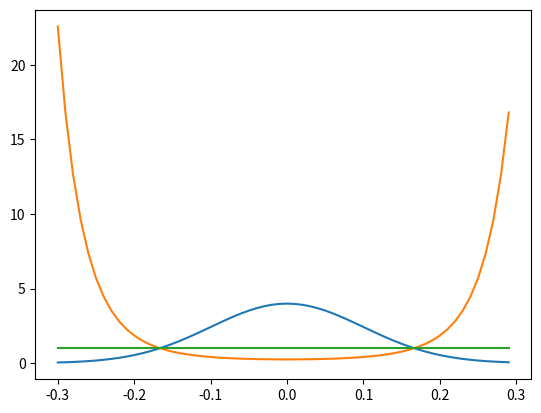

Write Python code to recreate this figure.
import numpy as np
import matplotlib.pyplot as plt
from scipy.stats import norm

mu, sigma = 0, 0.1
x = np.arange(-0.3, 0.3, 0.01)
y = 1/(sigma * np.sqrt(2 * np.pi)) * np.exp( - (x - mu)**2 / (2 * sigma**2))
y_inv = sigma * np.sqrt(2 * np.pi) * np.exp((x - mu)**2 / (2 * sigma**2))
plt.plot(x,y)
plt.plot(x,y_inv)
plt.plot(x,y*y_inv)
plt.show()